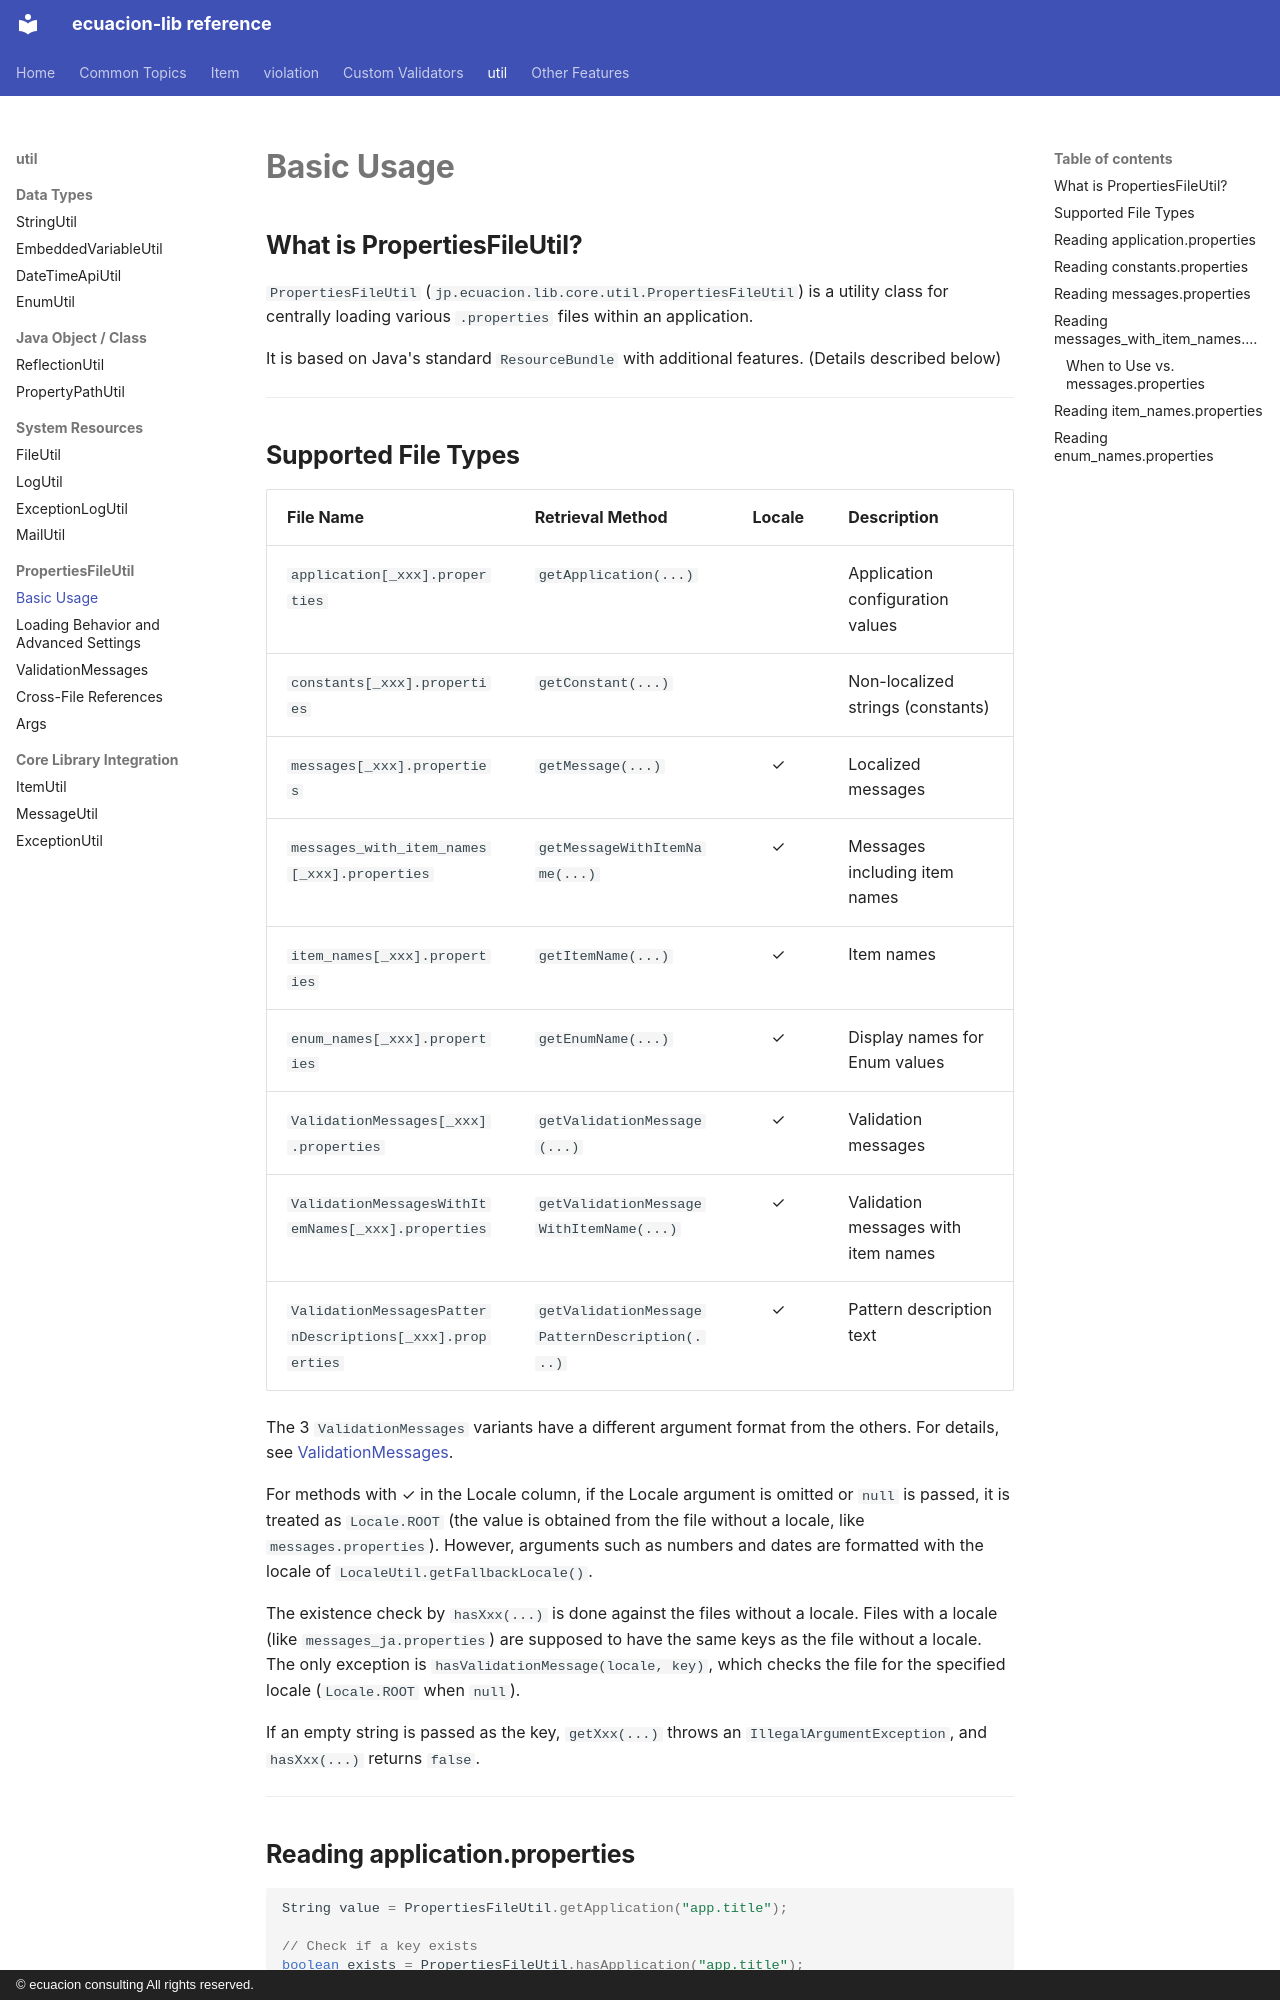

repository: ecuacion-jp/ecuacion-lib · page: properties-file-util/basic-usage/index.html · generator: mkdocs · copyright: © ecuacion consulting All rights reserved.

# Basic Usage

## What is PropertiesFileUtil?

`PropertiesFileUtil` (`jp.ecuacion.lib.core.util.PropertiesFileUtil`) is a utility class for
centrally loading various `.properties` files within an application.

It is based on Java's standard `ResourceBundle` with additional features. (Details described below)

---

## Supported File Types

| File Name | Retrieval Method | Locale | Description |
| --- | --- | :---: | --- |
| `application[_xxx].properties` | `getApplication(...)` | | Application configuration values |
| `constants[_xxx].properties` | `getConstant(...)` | | Non-localized strings (constants) |
| `messages[_xxx].properties` | `getMessage(...)` | ✓ | Localized messages |
| `messages_with_item_names[_xxx].properties` | `getMessageWithItemName(...)` | ✓ | Messages including item names |
| `item_names[_xxx].properties` | `getItemName(...)` | ✓ | Item names |
| `enum_names[_xxx].properties` | `getEnumName(...)` | ✓ | Display names for Enum values |
| `ValidationMessages[_xxx].properties` | `getValidationMessage(...)` | ✓ | Validation messages |
| `ValidationMessagesWithItemNames[_xxx].properties` | `getValidationMessageWithItemName(...)` | ✓ | Validation messages with item names |
| `ValidationMessagesPatternDescriptions[_xxx].properties` | `getValidationMessagePatternDescription(...)` | ✓ | Pattern description text |

The 3 `ValidationMessages` variants have a different argument format from the others.
For details, see [ValidationMessages](validation-messages.md).

For methods with ✓ in the Locale column, if the Locale argument is omitted or `null` is passed, it is treated as `Locale.ROOT` (the value is obtained from the file without a locale, like `messages.properties`).
However, arguments such as numbers and dates are formatted with the locale of `LocaleUtil.getFallbackLocale()`.

The existence check by `hasXxx(...)` is done against the files without a locale.
Files with a locale (like `messages_ja.properties`) are supposed to have the same keys as the file without a locale.
The only exception is `hasValidationMessage(locale, key)`, which checks the file for the specified locale (`Locale.ROOT` when `null`).

If an empty string is passed as the key, `getXxx(...)` throws an `IllegalArgumentException`, and `hasXxx(...)` returns `false`.

---

## Reading application.properties

```java
String value = PropertiesFileUtil.getApplication("app.title");

// Check if a key exists
boolean exists = PropertiesFileUtil.hasApplication("app.title");

// Get with a default value (returns second argument if key is not found)
String value = PropertiesFileUtil.getApplicationOrElse("app.optional-key", "default-value");
```

---
